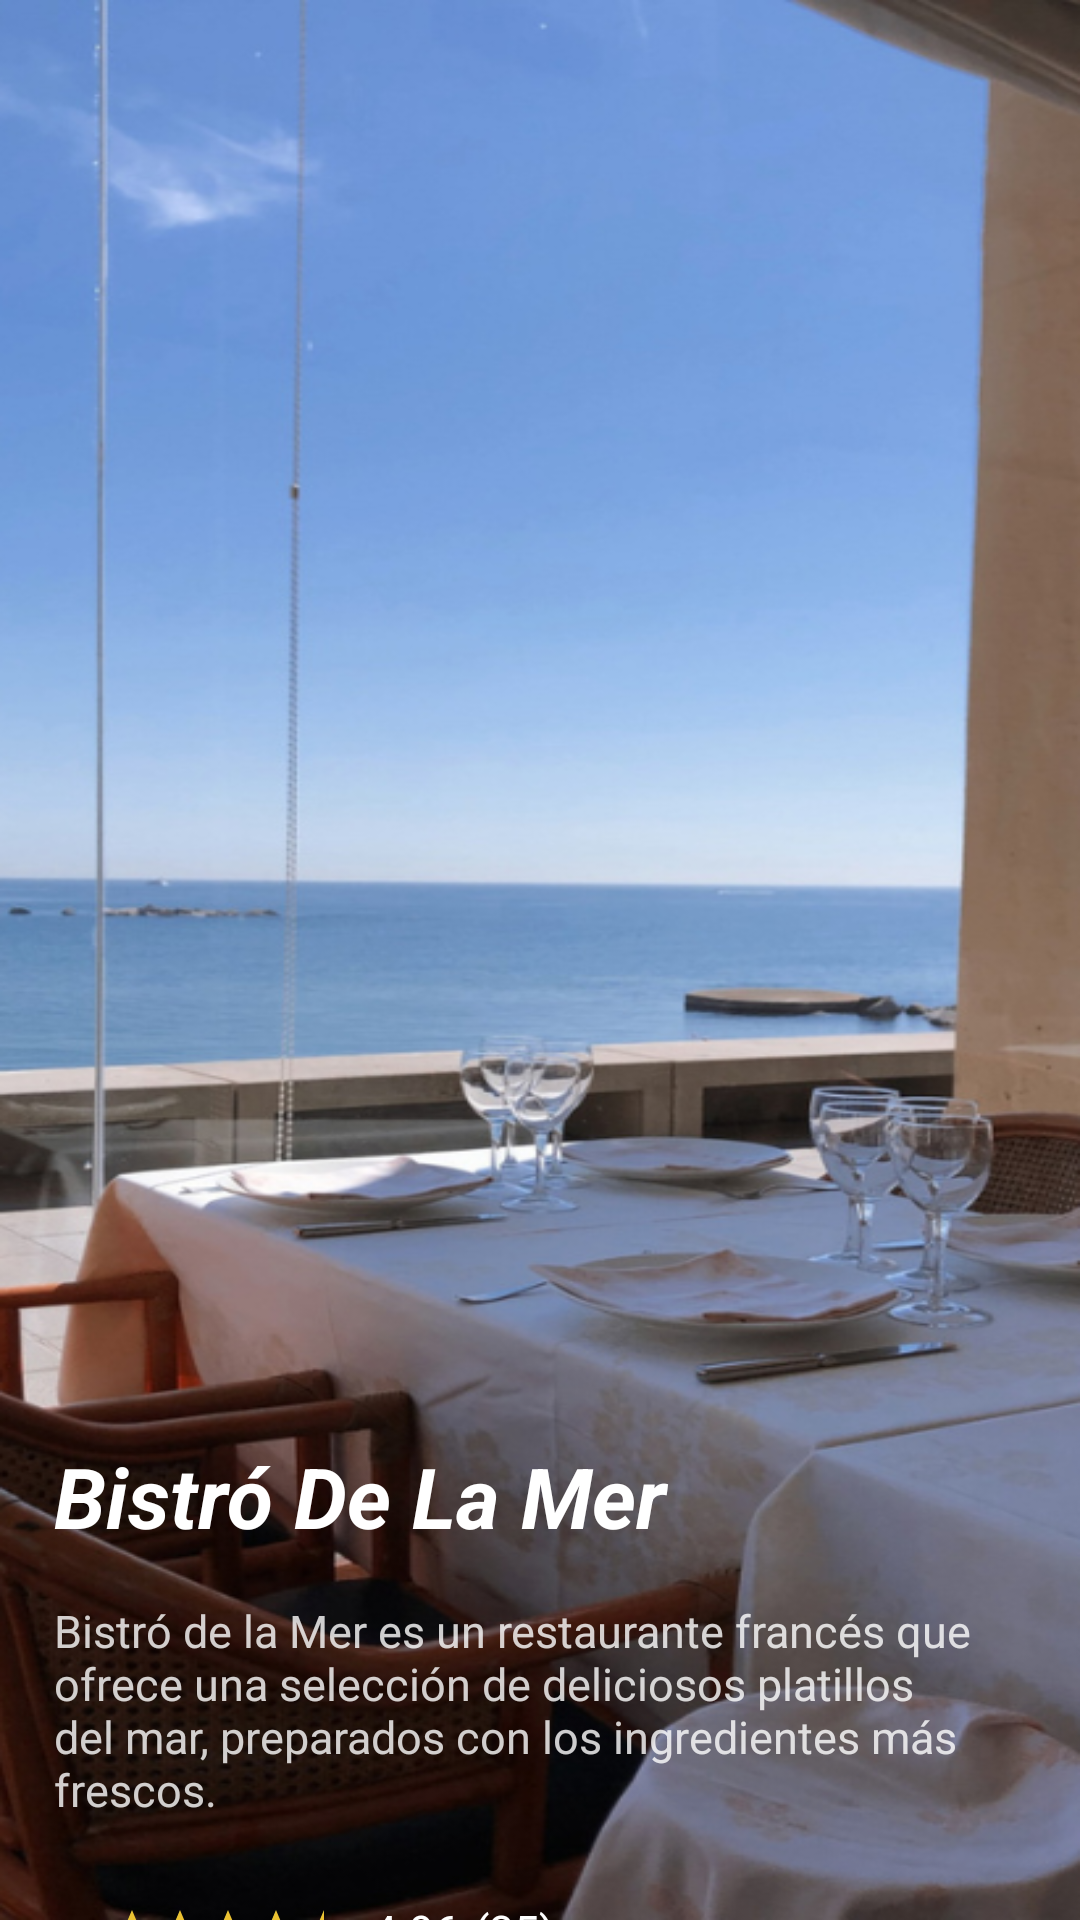

The Android layout XML behind this screen, and the referenced resources:
<!-- AndroidManifest.xml: application theme Theme.MesonRafaelAlberti -->
<!-- res/layout/activity_primera_pantalla_bdlm.xml -->
<?xml version="1.0" encoding="utf-8"?>
<androidx.constraintlayout.widget.ConstraintLayout xmlns:android="http://schemas.android.com/apk/res/android"
    xmlns:app="http://schemas.android.com/apk/res-auto"
    xmlns:tools="http://schemas.android.com/tools"
    android:layout_width="match_parent"
    android:layout_height="match_parent"
    tools:context="BistroDeLaMer.PrimeraPantallaBDLM"
    android:background="@drawable/bistrodelamerver"
    >

    <ImageView
        android:id="@+id/volverAtras"
        android:layout_width="wrap_content"
        android:layout_height="wrap_content"
        android:layout_marginStart="34dp"
        android:layout_marginTop="50dp"
        android:layout_marginEnd="356dp"
        android:onClick="ConsultarRestaurantes"
        android:src="@drawable/ic_back_arrow"
        app:layout_constraintEnd_toEndOf="parent"
        app:layout_constraintStart_toStartOf="parent"
        app:layout_constraintTop_toTopOf="parent" />

    <TextView
        android:id="@+id/titulo"
        android:layout_width="match_parent"
        android:layout_height="wrap_content"
        android:layout_marginStart="18dp"
        android:layout_marginTop="480dp"
        android:layout_marginEnd="18dp"
        android:text="Bistró De La Mer"
        android:textColor="#FFFFFF"
        android:textSize="28sp"
        android:textStyle="bold|italic"
        app:layout_constraintEnd_toEndOf="parent"
        app:layout_constraintHorizontal_bias="0.111"
        app:layout_constraintStart_toStartOf="parent"
        app:layout_constraintTop_toTopOf="parent" />

    <TextView
        android:id="@+id/subtitulo"
        android:layout_width="match_parent"
        android:layout_height="80dp"
        android:layout_marginStart="18dp"
        android:layout_marginLeft="18dp"
        android:layout_marginEnd="18dp"
        android:layout_marginRight="18dp"
        android:layout_marginTop="16dp"
        android:textSize="15sp"
        android:alpha="0.8"
        android:text="Bistró de la Mer es un restaurante francés que ofrece una selección de deliciosos platillos del mar, preparados con los ingredientes más frescos. "
        android:textColor="#FFFFFF"
        app:layout_constraintEnd_toEndOf="parent"
        app:layout_constraintHorizontal_bias="0.0"
        app:layout_constraintStart_toStartOf="@+id/titulo"
        app:layout_constraintTop_toBottomOf="@+id/titulo"
        />

    <RatingBar
        android:id="@+id/ratingBarPantallaPrincipal"
        style="?android:attr/ratingBarStyleSmall"
        android:layout_width="wrap_content"
        android:layout_height="wrap_content"
        android:layout_marginTop="22dp"
        android:max="5"
        android:numStars="5"
        android:progressTint="@color/colorAccent"
        android:rating="4.5"
        android:stepSize="0.5"
        app:layout_constraintStart_toStartOf="@id/subtitulo"
        app:layout_constraintTop_toBottomOf="@id/subtitulo"
         />

    <TextView
        android:id="@+id/numDelRatingBar"
        android:layout_width="wrap_content"
        android:layout_height="wrap_content"
        android:layout_marginStart="8dp"
        android:layout_marginLeft="8dp"
        android:layout_marginTop="100dp"
        android:text="4.96"
        android:textColor="#FFFFFF"
        android:textSize="15sp"
        app:layout_constraintStart_toEndOf="@id/ratingBarPantallaPrincipal"
        app:layout_constraintTop_toTopOf="@id/subtitulo" />

    <TextView
        android:id="@+id/numDeCalificaciones"
        android:layout_width="wrap_content"
        android:layout_height="wrap_content"
        android:layout_marginStart="5dp"
        android:layout_marginLeft="5dp"
        android:text="(35)"
        android:textColor="#FFFFFF"
        android:textSize="15sp"
        app:layout_constraintStart_toEndOf="@id/numDelRatingBar"
        app:layout_constraintTop_toTopOf="@id/numDelRatingBar" />

    <ImageView
        android:id="@+id/flechitaArriba"
        android:layout_width="wrap_content"
        android:layout_height="wrap_content"
        android:layout_marginStart="175dp"
        android:layout_marginTop="40dp"
        android:layout_marginEnd="196dp"
        android:onClick="InformacionDetalla"
        android:src="@drawable/ic_up_arrow"
        app:layout_constraintEnd_toEndOf="parent"
        app:layout_constraintHorizontal_bias="0.947"
        app:layout_constraintStart_toStartOf="parent"
        app:layout_constraintTop_toBottomOf="@id/ratingBarPantallaPrincipal" />

    <TextView
        android:id="@+id/masDetalles"
        android:layout_width="wrap_content"
        android:layout_height="wrap_content"
        android:layout_marginStart="150dp"
        android:layout_marginTop="10dp"
        android:layout_marginBottom="30dp"
        android:text="Más Detalles"
        android:textColor="#FFFFFF"
        android:textSize="14sp"
        app:layout_constraintBottom_toBottomOf="parent"
        app:layout_constraintEnd_toEndOf="parent"
        app:layout_constraintHorizontal_bias="0.083"
        app:layout_constraintStart_toStartOf="parent"
        app:layout_constraintTop_toBottomOf="@+id/flechitaArriba"

        app:layout_constraintVertical_bias="0.0" />

</androidx.constraintlayout.widget.ConstraintLayout>
<!-- resources referenced by this layout -->
<resources>
  <color name="colorAccent">#ECC131</color>
  <!-- drawable bistrodelamerver: png bitmap (drawable, 410323 bytes) -->
  <style name="Theme.MesonRafaelAlberti" parent="Theme.MaterialComponents.DayNight.DarkActionBar">
          
          <item name="colorPrimary">@color/purple_500</item>
          <item name="colorPrimaryVariant">@color/purple_700</item>
          <item name="colorOnPrimary">@color/white</item>
          
          <item name="colorSecondary">@color/teal_200</item>
          <item name="colorSecondaryVariant">@color/teal_700</item>
          <item name="colorOnSecondary">@color/black</item>
          
          <item name="android:statusBarColor">?attr/colorPrimaryVariant</item>
          
      </style>
  <color name="purple_500">#FF6200EE</color>
  <color name="purple_700">#FF3700B3</color>
  <color name="white">#FFFFFFFF</color>
  <color name="teal_200">#FF03DAC5</color>
  <color name="teal_700">#FF018786</color>
  <color name="black">#FF000000</color>
</resources>
